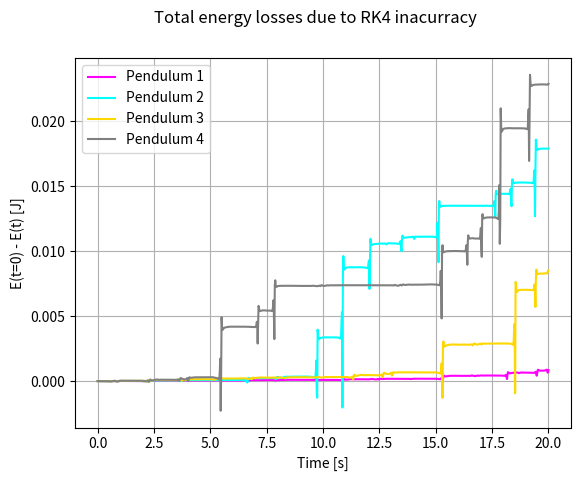
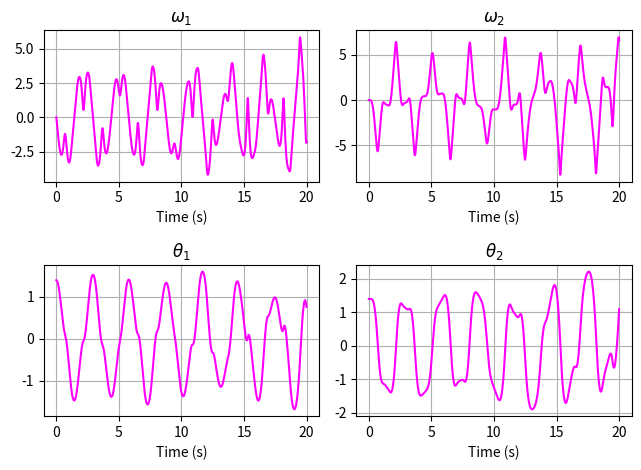
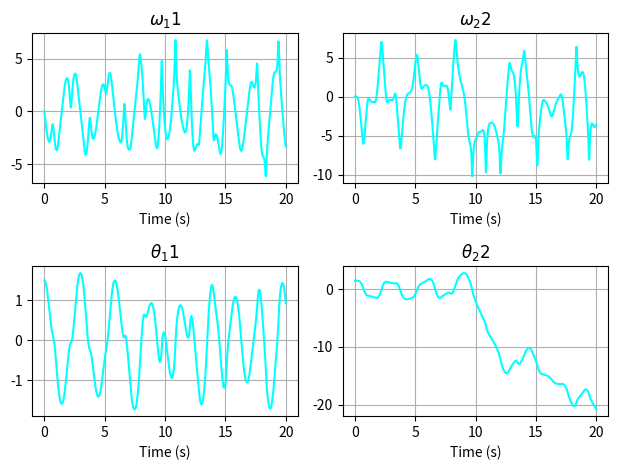
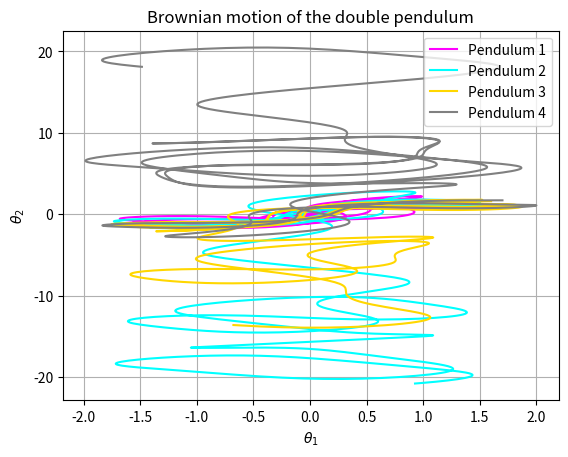
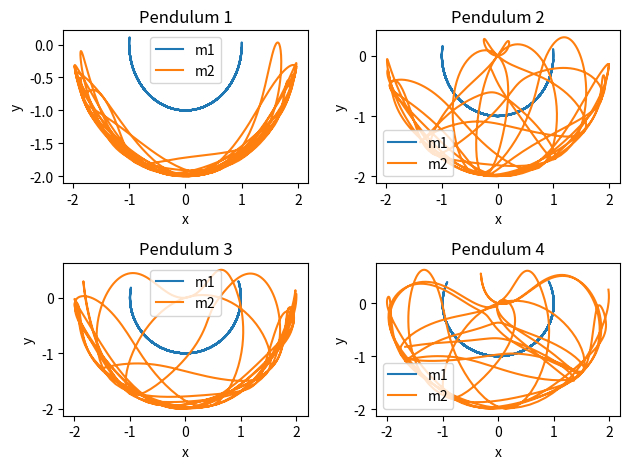
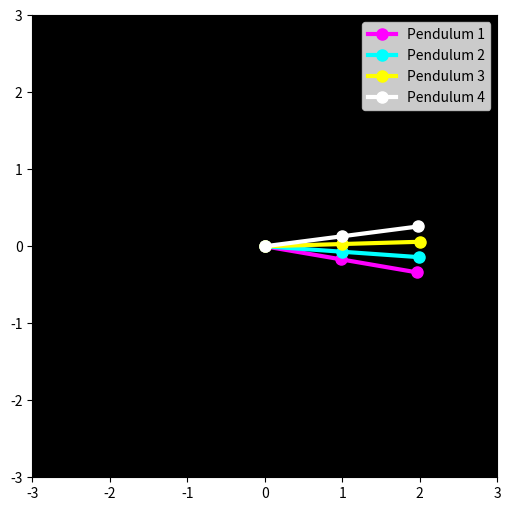

Here is the Python script that generated these plots, in order:
""" 
This code aims to compare four pendula 
with different initial conditions and plot the results. 
"""

# Libraries
import numpy as np
import matplotlib.pyplot as plt
import matplotlib.animation as animation

"""
from Initialize_planet import Initialize, planet

# Lets the user choose the parameters and initial conditions by a series of prompts
g, l1, l2, m1, m2, th1_0, th2_0, w1_0, w2_0 = Initialize(planet)
"""

# Parameters
l1 = 1
l2 = 1
m1 = 1
m2 = 1
g = 9.81

# Time parameters and discretization
t_max = 20
h = 0.02 # Not smaller than that for the gif
N = int(np.floor(t_max/h))+1
t = np.linspace(0, t_max, N)

### Initial conditions

# Pendulum 1
w1_0 = 0
w2_0 = 0
th1_0 = 1.3 + 0.1
th2_0 = 1.3 + 0.1
u0 = np.array([w1_0, w2_0, th1_0, th2_0])
# Pendulum 2
w11_0 = 0
w22_0 = 0
th11_0 = 1.3 + 0.2
th22_0 = 1.3 + 0.2
u00 = np.array([w11_0, w22_0, th11_0, th22_0])
# Pendulum 3
w111_0 = 0
w222_0 = 0
th111_0 = 1.3 + 0.3
th222_0 = 1.3 + 0.3
u000 = np.array([w111_0, w222_0, th111_0, th222_0])
# Pendulum 4
w1111_0 = 0
w2222_0 = 0
th1111_0 = 1.3 + 0.4
th2222_0 = 1.3 + 0.4
u0000 = np.array([w1111_0, w2222_0, th1111_0, th2222_0])

### Defining functions to solve the differential equation
def F_deriv(w1, w2, th1, th2): 
    """ Derivatives of the u array """

    num1 = -g*(2*m1+m2)*np.sin(th1)-m2*g*np.sin(th1-2*th2)-2*np.sin(th1-th2)*m2*(w2**2*l2+w1**2*l1*np.cos(th1-th2))
    denom1 = l1*(2*m1+m2-m2*np.cos(2*th1-2*th2))
    
    num2 = 2*np.sin(th1-th2)*(w1**2*l1*(m1+m2)+g*(m1+m2)*np.cos(th1)+w2**2*l2*m2*np.cos(th1-th2))
    denom2 = l2*(2*m1+m2-m2*np.cos(2*th1-2*th2))
    
    w1_dot = num1/denom1
    w2_dot = num2/denom2    
    
    return np.array([w1_dot, w2_dot, w1, w2])

def solve_RK4(f, u0, h, t):
    """ Solves the differential equation using the Runge-Kutta 4th order method """
    u = np.zeros((N,4))
    u[0] = u0
    for i in range(N - 1):
        k1 = h * f(u[i][0], u[i][1], u[i][2], u[i][3])
        k2 = h * f(u[i][0] + k1[0]/2, u[i][1] + k1[1]/2, u[i][2] + k1[2]/2, u[i][3] + k1[3]/2)
        k3 = h * f(u[i][0] + k2[0]/2, u[i][1] + k2[1]/2, u[i][2] + k2[2]/2, u[i][3] + k2[3]/2)
        k4 = h * f(u[i][0] + k3[0], u[i][1] + k3[1], u[i][2] + k3[2], u[i][3] + k3[3])
        u[i+1] = u[i] + 1/6 * (k1 + 2*k2 + 2*k3 + k4)
    return u

### Solving the differential equation and storing the solutions in u1
u1 = solve_RK4(F_deriv, u0, h, t)
u11 = solve_RK4(F_deriv, u00, h, t)
u111 = solve_RK4(F_deriv, u000, h, t)
u1111 = solve_RK4(F_deriv, u0000, h, t)

# Pendulum 1
th1 = u1[:,2] 
th2 = u1[:,3]
w1 = u1[:,0]
w2 = u1[:,1]
# Pendulum 2
th11 = u11[:,2]
th22 = u11[:,3]
w11 = u11[:,0]
w22 = u11[:,1]
# Pendulum 3
th111 = u111[:,2]
th222 = u111[:,3]
w111 = u111[:,0]
w222 = u111[:,1]
# Pendulum 4
th1111 = u1111[:,2]
th2222 = u1111[:,3]
w1111 = u1111[:,0]
w2222 = u1111[:,1]

### Energy calculations ### --------------------------------------------------------------------------------

def energy(m1, m2, l1, l2, g, w1, w2, th1, th2):
    T = np.zeros(N) # kinetic energy
    V = np.zeros(N) # potential energy
    E = np.zeros(N) # total energy
    for i in range(N):
        T[i] = 0.5*m1*l1**2*w1[i]**2 + 0.5*m2*(l1**2*w1[i]**2 + l2**2*w2[i]**2 + 2*l1*l2*w1[i]*w2[i]*np.cos(th1[i]-th2[i])) 
        V[i] = -(m1 + m2)*g*l1*np.cos(th1[i]) - m2*g*l2*np.cos(th2[i]) 
        E[i] = T[i] + V[i] 
    return T, V, E

T1, V1, E1 = energy(m1, m2, l1, l2, g, w1, w2, th1, th2)
T2, V2, E2 = energy(m1, m2, l1, l2, g, w11, w22, th11, th22)
T3, V3, E3 = energy(m1, m2, l1, l2, g, w111, w222, th111, th222)
T4, V4, E4 = energy(m1, m2, l1, l2, g, w1111, w2222, th1111, th2222)

# Plotting the difference between the initial total energy and the computed total energy along time
plt.figure()
plt.plot(t, E1[0]-E1, label = "Pendulum 1", color = "magenta") # total energy vs time
plt.plot(t, E2[0]-E2, label = "Pendulum 2", color = "cyan")
plt.plot(t, E3[0]-E3, label = "Pendulum 3", color = "gold")
plt.plot(t, E4[0]-E4, label = "Pendulum 4", color = "gray")
plt.suptitle("Total energy losses due to RK4 inacurracy")
plt.xlabel("Time [s]")
plt.ylabel("E(t=0) - E(t) [J]")
plt.legend()
plt.grid()
#plt.savefig("four_total_energy_loss.png")

### ---------------------------------------------------------------------------------------------------------
# Plotting the solutions i.e. all 4 components of u
fig, ax = plt.subplots(2, 2)

ax[0, 0].plot(t, w1, color = "magenta")
ax[0, 0].set_xlabel("Time (s)")
ax[0, 0].set_title(r"$\omega_1$")
ax[0, 0].grid()
    
ax[0, 1].plot(t, w2, color = "magenta")
ax[0, 1].set_xlabel("Time (s)")
ax[0, 1].set_title(r"$\omega_2$")
ax[0, 1].grid()
    
ax[1, 0].plot(t, th1, color = "magenta")
ax[1, 0].set_xlabel("Time (s)")
ax[1, 0].set_title(r"$\theta_1$")
ax[1, 0].grid()
    
ax[1, 1].plot(t, th2, color = "magenta")
ax[1, 1].set_xlabel("Time (s)")
ax[1, 1].set_title(r"$\theta_2$")
ax[1, 1].grid()

fig.tight_layout()
#fig.savefig("angles1_and_velocities1.png")

figg, axx = plt.subplots(2,2)

axx[0, 0].plot(t, w11, color = "cyan")
axx[0, 0].set_xlabel("Time (s)")
axx[0, 0].set_title(r"$\omega_11$")
axx[0, 0].grid()

axx[0, 1].plot(t, w22, color = "cyan")
axx[0, 1].set_xlabel("Time (s)")
axx[0, 1].set_title(r"$\omega_22$")
axx[0, 1].grid()

axx[1, 0].plot(t, th11, color = "cyan")
axx[1, 0].set_xlabel("Time (s)")
axx[1, 0].set_title(r"$\theta_11$")
axx[1, 0].grid()

axx[1, 1].plot(t, th22, color = "cyan")
axx[1, 1].set_xlabel("Time (s)")
axx[1, 1].set_title(r"$\theta_22$")
axx[1, 1].grid()

figg.tight_layout()
#figg.savefig("angles2_and_velocities2.png")

### Brownian Motion plot (th1 vs th2) ###
fig, ax = plt.subplots()
ax.plot(th1, th2, label = "Pendulum 1", color = "magenta")
ax.plot(th11, th22, label = "Pendulum 2", color = "cyan")
ax.plot(th111, th222, label = "Pendulum 3", color = "gold")
ax.plot(th1111, th2222, label = "Pendulum 4", color = "grey")
ax.set_title("Brownian motion of the double pendulum")
ax.set_xlabel(r"$\theta_1$")
ax.set_ylabel(r"$\theta_2$")
ax.legend()
ax.grid()
#fig.savefig("four_brownian_motion.png")


### Positions in cartesian coordinates ---------------------------------------------------------------------

def cartesian(tha, thb, la, lb):
    xa = np.zeros(N) # x component of m1
    ya = np.zeros(N) # y component of m1

    xb = np.zeros(N) # x component of m2
    yb = np.zeros(N) # y component of m2
    for i in range(N):
        xa[i] = la*np.sin(tha[i])
        ya[i] = -la*np.cos(tha[i])
        
        xb[i] = xa[i] + lb*np.sin(thb[i])
        yb[i] = ya[i] - lb*np.cos(thb[i])
    return xa, ya, xb, yb

x1, y1, x2, y2 = cartesian(th1, th2, l1, l2)
x11, y11, x22, y22 = cartesian(th11, th22, l1, l2)
x111, y111, x222, y222 = cartesian(th111, th222, l1, l2)
x1111, y1111, x2222, y2222 = cartesian(th1111, th2222, l1, l2)

# Plot the paths of the pendula
figa, axa = plt.subplots(2,2)
axa[0,0].plot(x1, y1, label="m1")
axa[0,0].plot(x2, y2, label="m2")
axa[0,0].set_xlabel("x")
axa[0,0].set_ylabel("y")
axa[0,0].set_title("Pendulum 1")
axa[0,0].legend()

axa[0,1].plot(x11, y11, label="m1")
axa[0,1].plot(x22, y22, label="m2")
axa[0,1].set_xlabel("x")
axa[0,1].set_ylabel("y")
axa[0,1].set_title("Pendulum 2")
axa[0,1].legend()

axa[1,0].plot(x111, y111, label="m1")
axa[1,0].plot(x222, y222, label="m2")
axa[1,0].set_xlabel("x")
axa[1,0].set_ylabel("y")
axa[1,0].set_title("Pendulum 3")
axa[1,0].legend()

axa[1,1].plot(x1111, y1111, label="m1")
axa[1,1].plot(x2222, y2222, label="m2")
axa[1,1].set_xlabel("x")
axa[1,1].set_ylabel("y")
axa[1,1].set_title("Pendulum 4")
axa[1,1].legend()

figa.tight_layout()
#figa.savefig("four_XY_paths.png")

plt.show() # Shows at once every plot that has been produced before (in multiple windows)


### ANIMATION GIF

fig, ax = plt.subplots(figsize=(3 * (l1 + l2), 3 * (l1 + l2)))
ax.set_facecolor('k')
ax.set_xlim(-1.5 * (l1 + l2), 1.5 * (l1 + l2))
ax.set_ylim(-1.5 * (l1 + l2), 1.5 * (l1 + l2))
ax.plot(0, 0, 'o', color = "green")  # Point fixe (origine)

# Initialization of the pendula
ln1, = ax.plot([], [], 'o-', lw=3, markersize=8, color="magenta", label="Pendulum 1")
ln2, = ax.plot([], [], 'o-', lw=3, markersize=8, color="cyan", label="Pendulum 2")
ln3, = ax.plot([], [], 'o-', lw=3, markersize=8, color="yellow", label="Pendulum 3")
ln4, = ax.plot([], [], 'o-', lw=3, markersize=8, color="white", label="Pendulum 4")
ax.legend()

def animate(i):
    ln1.set_data([0, x1[i], x2[i]], [0, y1[i], y2[i]])  # Pendule 1
    ln2.set_data([0, x11[i], x22[i]], [0, y11[i], y22[i]])  # Pendule 2
    ln3.set_data([0, x111[i], x222[i]], [0, y111[i], y222[i]])  # Pendule 3
    ln4.set_data([0, x1111[i], x2222[i]], [0, y1111[i], y2222[i]])  # Pendule 4
    return ln1, ln2

ani = animation.FuncAnimation(fig, animate, frames=len(t), interval=50, blit=True)
#ani.save('pen.gif', writer='pillow', fps=1/h)

plt.show()
